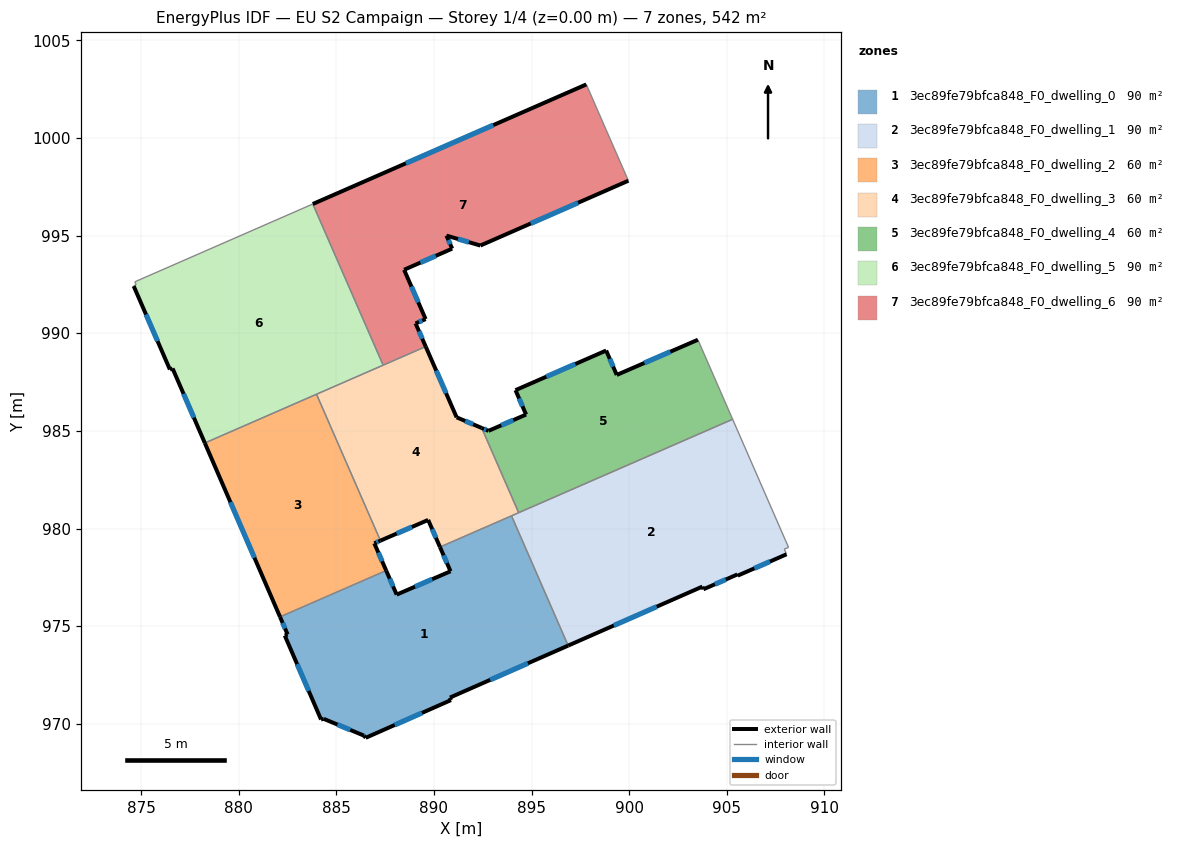
=== STOREY PLAN SPEC (per zone: floor XY polygon, exterior-wall plan segments, windows/doors) ===
zone 1: 3ec89fe79bfca848_F0_dwelling_0  (90.3 m²)
  floor: (893.97, 980.65) (896.88, 974.00) (890.82, 971.34) (890.88, 971.21) (886.51, 969.28) (886.42, 969.39) (884.35, 970.25) (884.22, 970.22) (882.36, 974.52) (882.51, 974.57) (882.12, 975.47) (887.55, 977.85) (888.09, 976.61) (890.85, 977.81) (890.31, 979.05)
  exterior wall: (886.42, 969.39) – (886.51, 969.28)  [0.1 m]
  exterior wall: (884.35, 970.25) – (886.42, 969.39)  [2.2 m]
    window: (885.06, 969.96) – (885.72, 969.68)  [0.7 m²]
  exterior wall: (884.22, 970.22) – (884.35, 970.25)  [0.1 m]
  exterior wall: (882.36, 974.52) – (884.22, 970.22)  [4.7 m]
    window: (882.99, 973.05) – (883.58, 971.68)  [1.4 m²]
  exterior wall: (882.51, 974.57) – (882.36, 974.52)  [0.2 m]
  exterior wall: (882.12, 975.47) – (882.51, 974.57)  [1.0 m]
    window: (882.25, 975.17) – (882.37, 974.88)  [0.3 m²]
  exterior wall: (888.09, 976.61) – (887.55, 977.85)  [1.3 m]
    window: (887.91, 977.03) – (887.74, 977.43)  [0.4 m²]
  exterior wall: (890.85, 977.81) – (888.09, 976.61)  [3.0 m]
    window: (889.91, 977.40) – (889.03, 977.02)  [0.9 m²]
  exterior wall: (890.31, 979.05) – (890.85, 977.81)  [1.4 m]
    window: (890.49, 978.63) – (890.67, 978.23)  [0.4 m²]
  exterior wall: (890.82, 971.34) – (896.88, 974.00)  [6.6 m]
    window: (892.88, 972.25) – (894.82, 973.10)  [2.0 m²]
  exterior wall: (890.88, 971.21) – (890.82, 971.34)  [0.1 m]
  exterior wall: (886.51, 969.28) – (890.88, 971.21)  [4.8 m]
    window: (887.99, 969.94) – (889.39, 970.55)  [1.5 m²]
  interior walls: 3
zone 2: 3ec89fe79bfca848_F0_dwelling_1  (90.3 m²)
  floor: (905.30, 985.59) (908.17, 979.03) (907.95, 978.95) (908.06, 978.68) (905.56, 977.59) (905.54, 977.65) (903.80, 976.89) (903.75, 977.03) (896.88, 974.00) (893.97, 980.65)
  exterior wall: (905.54, 977.65) – (905.56, 977.59)  [0.1 m]
  exterior wall: (903.80, 976.89) – (905.54, 977.65)  [1.9 m]
    window: (904.39, 977.14) – (904.95, 977.39)  [0.6 m²]
  exterior wall: (903.75, 977.03) – (903.80, 976.89)  [0.1 m]
  exterior wall: (896.88, 974.00) – (903.75, 977.03)  [7.5 m]
    window: (899.21, 975.03) – (901.41, 976.00)  [2.3 m²]
  exterior wall: (905.56, 977.59) – (908.06, 978.68)  [2.7 m]
    window: (906.41, 977.96) – (907.21, 978.31)  [0.8 m²]
  interior walls: 6
zone 3: 3ec89fe79bfca848_F0_dwelling_2  (60.2 m²)
  floor: (883.98, 986.88) (887.26, 979.38) (886.94, 979.24) (887.55, 977.85) (882.12, 975.47) (878.26, 984.38)
  exterior wall: (878.26, 984.38) – (882.12, 975.47)  [9.7 m]
    window: (879.57, 981.35) – (880.81, 978.50)  [3.0 m²]
  exterior wall: (886.94, 979.24) – (887.26, 979.38)  [0.3 m]
    window: (887.05, 979.29) – (887.15, 979.33)  [0.1 m²]
  exterior wall: (887.55, 977.85) – (886.94, 979.24)  [1.5 m]
    window: (887.35, 978.32) – (887.15, 978.77)  [0.5 m²]
  interior walls: 3
zone 4: 3ec89fe79bfca848_F0_dwelling_3  (60.2 m²)
  floor: (892.45, 985.15) (894.34, 980.81) (890.31, 979.05) (889.70, 980.44) (887.26, 979.38) (883.98, 986.88) (889.58, 989.32) (891.16, 985.70)
  exterior wall: (889.70, 980.44) – (890.31, 979.05)  [1.5 m]
    window: (889.91, 979.97) – (890.10, 979.52)  [0.5 m²]
  exterior wall: (887.26, 979.38) – (889.70, 980.44)  [2.7 m]
    window: (888.09, 979.74) – (888.87, 980.08)  [0.8 m²]
  exterior wall: (891.16, 985.70) – (889.58, 989.32)  [4.0 m]
    window: (890.62, 986.93) – (890.12, 988.09)  [1.2 m²]
  exterior wall: (892.45, 985.15) – (891.16, 985.70)  [1.4 m]
    window: (892.01, 985.34) – (891.60, 985.51)  [0.4 m²]
  interior walls: 6
zone 5: 3ec89fe79bfca848_F0_dwelling_4  (60.2 m²)
  floor: (903.52, 989.67) (905.30, 985.59) (894.34, 980.81) (892.45, 985.15) (892.79, 985.00) (894.72, 985.84) (894.18, 987.09) (898.82, 989.12) (899.36, 987.87)
  exterior wall: (898.82, 989.12) – (894.18, 987.09)  [5.1 m]
    window: (897.24, 988.43) – (895.76, 987.78)  [1.6 m²]
  exterior wall: (899.36, 987.87) – (898.82, 989.12)  [1.4 m]
    window: (899.18, 988.29) – (899.01, 988.69)  [0.4 m²]
  exterior wall: (903.52, 989.67) – (899.36, 987.87)  [4.5 m]
    window: (902.11, 989.06) – (900.78, 988.48)  [1.4 m²]
  exterior wall: (892.79, 985.00) – (892.45, 985.15)  [0.4 m]
    window: (892.68, 985.05) – (892.56, 985.10)  [0.1 m²]
  exterior wall: (894.72, 985.84) – (892.79, 985.00)  [2.1 m]
    window: (894.06, 985.55) – (893.45, 985.29)  [0.6 m²]
  exterior wall: (894.18, 987.09) – (894.72, 985.84)  [1.4 m]
    window: (894.36, 986.66) – (894.54, 986.26)  [0.4 m²]
  interior walls: 3
zone 6: 3ec89fe79bfca848_F0_dwelling_5  (90.3 m²)
  floor: (883.80, 996.62) (887.40, 988.37) (878.26, 984.38) (876.61, 988.20) (876.47, 988.14) (874.62, 992.42) (874.75, 992.50) (874.68, 992.64)
  exterior wall: (874.62, 992.42) – (876.47, 988.14)  [4.7 m]
    window: (875.25, 990.96) – (875.84, 989.60)  [1.4 m²]
  exterior wall: (876.61, 988.20) – (878.26, 984.38)  [4.2 m]
    window: (877.17, 986.90) – (877.70, 985.68)  [1.3 m²]
  exterior wall: (876.47, 988.14) – (876.61, 988.20)  [0.1 m]
  interior walls: 6
zone 7: 3ec89fe79bfca848_F0_dwelling_6  (90.3 m²)
  floor: (897.81, 1002.75) (899.96, 997.82) (892.38, 994.50) (890.64, 995.00) (890.93, 994.34) (888.47, 993.25) (889.57, 990.73) (889.06, 990.51) (889.58, 989.32) (887.40, 988.37) (883.80, 996.62)
  exterior wall: (892.38, 994.50) – (899.96, 997.82)  [8.3 m]
    window: (894.96, 995.62) – (897.38, 996.69)  [2.5 m²]
  exterior wall: (890.64, 995.00) – (892.38, 994.50)  [1.8 m]
    window: (891.23, 994.83) – (891.79, 994.67)  [0.6 m²]
  exterior wall: (890.93, 994.34) – (890.64, 995.00)  [0.7 m]
    window: (890.83, 994.56) – (890.74, 994.78)  [0.2 m²]
  exterior wall: (888.47, 993.25) – (890.93, 994.34)  [2.7 m]
    window: (889.31, 993.62) – (890.10, 993.97)  [0.8 m²]
  exterior wall: (889.57, 990.73) – (888.47, 993.25)  [2.8 m]
    window: (889.20, 991.59) – (888.85, 992.39)  [0.8 m²]
  exterior wall: (889.06, 990.51) – (889.57, 990.73)  [0.6 m]
    window: (889.23, 990.58) – (889.40, 990.65)  [0.2 m²]
  exterior wall: (889.58, 989.32) – (889.06, 990.51)  [1.3 m]
    window: (889.40, 989.72) – (889.24, 990.10)  [0.4 m²]
  exterior wall: (897.81, 1002.75) – (883.80, 996.62)  [15.3 m]
    window: (893.04, 1000.66) – (888.56, 998.71)  [4.7 m²]
  interior walls: 3

=== DERIVED (storey summary) ===
Building: EU S2 Campaign
Storey: 1 of 4  (floor level z = 0.00 m)
Storey gross floor area: 541.9 m²
Zones on this storey: 7
  - 3ec89fe79bfca848_F0_dwelling_0: floor 90.3 m²; exterior wall 25.6 m (76.7 m²); 8 window(s) 7.7 m²; WWR 10.0%
  - 3ec89fe79bfca848_F0_dwelling_1: floor 90.3 m²; exterior wall 12.3 m (37.0 m²); 3 window(s) 3.7 m²; WWR 10.0%
  - 3ec89fe79bfca848_F0_dwelling_2: floor 60.2 m²; exterior wall 11.6 m (34.7 m²); 3 window(s) 3.5 m²; WWR 10.2%
  - 3ec89fe79bfca848_F0_dwelling_3: floor 60.2 m²; exterior wall 9.5 m (28.6 m²); 4 window(s) 2.9 m²; WWR 10.2%
  - 3ec89fe79bfca848_F0_dwelling_4: floor 60.2 m²; exterior wall 14.8 m (44.4 m²); 6 window(s) 4.5 m²; WWR 10.2%
  - 3ec89fe79bfca848_F0_dwelling_5: floor 90.3 m²; exterior wall 9.0 m (26.9 m²); 2 window(s) 2.7 m²; WWR 10.0%
  - 3ec89fe79bfca848_F0_dwelling_6: floor 90.3 m²; exterior wall 33.4 m (100.2 m²); 8 window(s) 10.2 m²; WWR 10.2%
Zone adjacency (shared interzone walls):
  - 3ec89fe79bfca848_F0_dwelling_0 ↔ 3ec89fe79bfca848_F0_dwelling_1
  - 3ec89fe79bfca848_F0_dwelling_0 ↔ 3ec89fe79bfca848_F0_dwelling_2
  - 3ec89fe79bfca848_F0_dwelling_0 ↔ 3ec89fe79bfca848_F0_dwelling_3
  - 3ec89fe79bfca848_F0_dwelling_1 ↔ 3ec89fe79bfca848_F0_dwelling_3
  - 3ec89fe79bfca848_F0_dwelling_1 ↔ 3ec89fe79bfca848_F0_dwelling_4
  - 3ec89fe79bfca848_F0_dwelling_2 ↔ 3ec89fe79bfca848_F0_dwelling_3
  - 3ec89fe79bfca848_F0_dwelling_2 ↔ 3ec89fe79bfca848_F0_dwelling_5
  - 3ec89fe79bfca848_F0_dwelling_3 ↔ 3ec89fe79bfca848_F0_dwelling_4
  - 3ec89fe79bfca848_F0_dwelling_3 ↔ 3ec89fe79bfca848_F0_dwelling_5
  - 3ec89fe79bfca848_F0_dwelling_3 ↔ 3ec89fe79bfca848_F0_dwelling_6
  - 3ec89fe79bfca848_F0_dwelling_5 ↔ 3ec89fe79bfca848_F0_dwelling_6